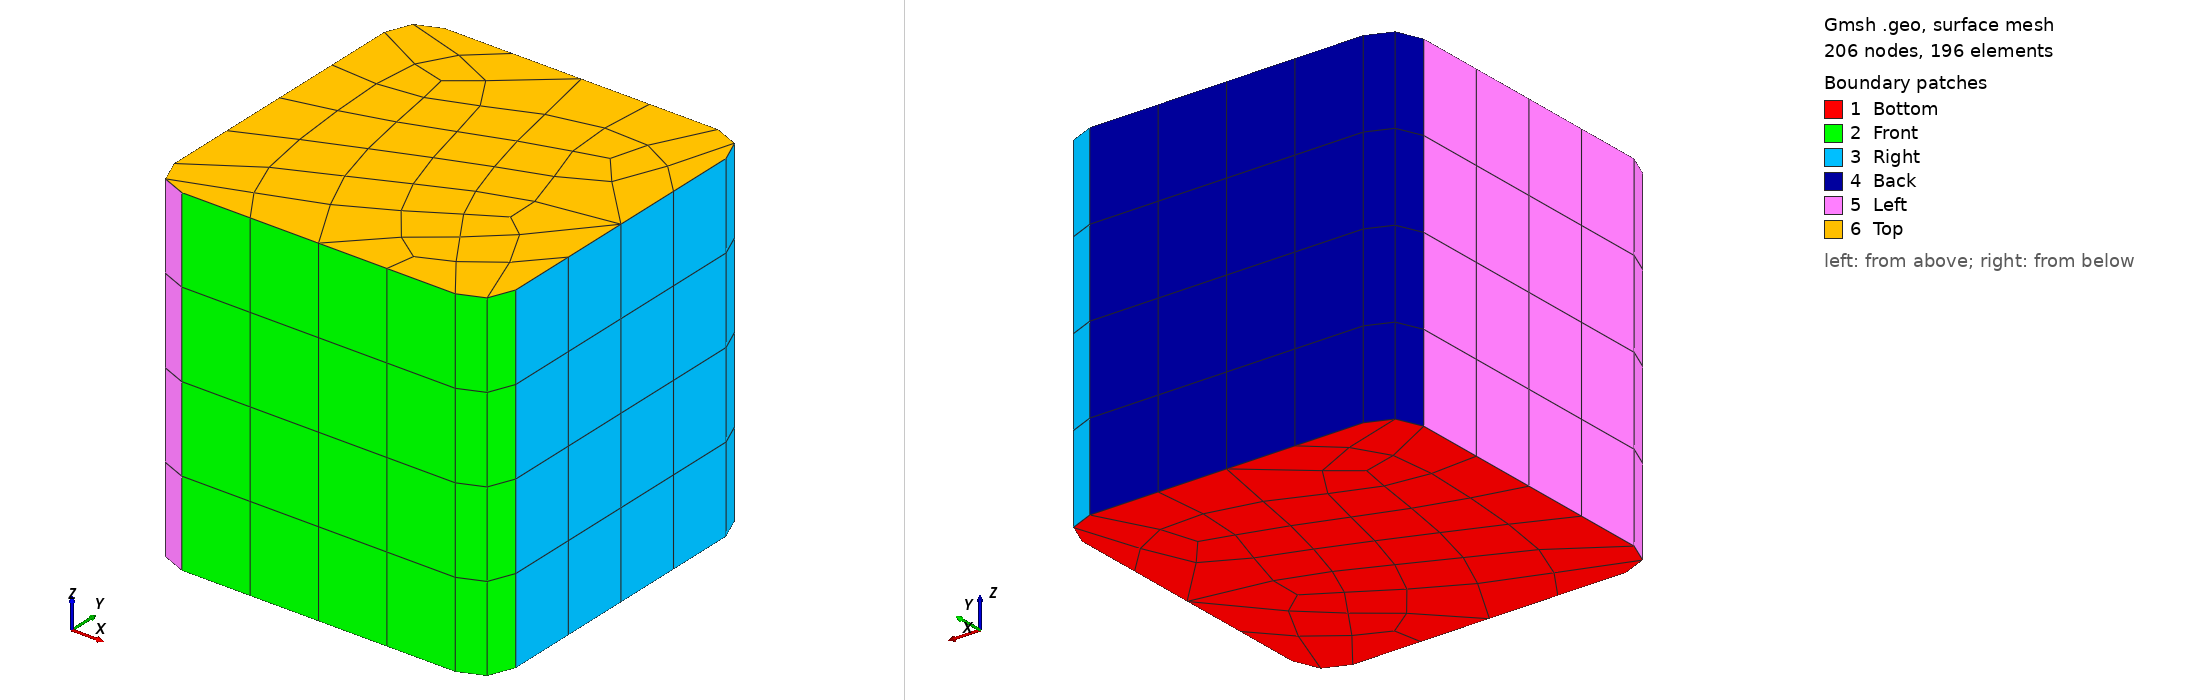

Gmsh geometry script, surface-meshed: 206 nodes, 196 surface elements. Boundary patches (legend numbers): 1 Bottom, 2 Front, 3 Right, 4 Back, 5 Left, 6 Top. Left view from above one corner, right view from below the opposite corner. Legend entries are the model's physical surfaces. The drawing asked Gmsh for element sizes between 1% and 20% of the model's largest extent; the script's own settings can give other sizes.

=== box_hex.geo (drawn) ===
//-------------------------------------------------------------
// Parameters (INPUT: modify these values)
//-------------------------------------------------------------
lx = 1.0;
ly = 1.0;
lz = 1.0;
r  = 0.1;         // vertical edge fillet radius
nz = 4;           // number of elements along height (primary input)

hx = lx / 2;
hy = ly / 2;
// Full-quad recombination (algorithm 2) inflates n_2D by ~2x on a rounded-rectangle
// base (not the ~3.5x assumed previously, which left the mesh half as fine as asked).
// Multiply char length by sqrt(2) so the post-subdivision count stays near nz^2,
// giving ~nz^3 elements after extrusion, matching the cylinder template's convention.
// The recombiner quantises n_2D onto plateaus (48 / 124 / 272), so this factor sits
// mid-plateau rather than at a boundary.
// NOTE: do not write "<param> = value" inside these comments. _generate_mesh_geo
// substitutes params with the regex `<param>\s*=\s*[^;]+;`, which spans newlines and
// would swallow everything up to the next semicolon, including this definition.
elem_size_xy = Sqrt(2.0 * lx * ly) / nz;

//-------------------------------------------------------------
// Bottom face (z = 0) — rounded rectangle, centered at origin in XY
// 8 arc-endpoints + 4 arc centers, ordered CCW from above
//-------------------------------------------------------------
Point(1)  = {-hx+r,   -hy,    0, elem_size_xy};  // front-left
Point(2)  = { hx-r,   -hy,    0, elem_size_xy};  // front-right
Point(3)  = { hx,     -hy+r,  0, elem_size_xy};  // right-front
Point(4)  = { hx,      hy-r,  0, elem_size_xy};  // right-back
Point(5)  = { hx-r,    hy,    0, elem_size_xy};  // back-right
Point(6)  = {-hx+r,    hy,    0, elem_size_xy};  // back-left
Point(7)  = {-hx,      hy-r,  0, elem_size_xy};  // left-back
Point(8)  = {-hx,     -hy+r,  0, elem_size_xy};  // left-front
// arc centers
Point(9)  = {-hx+r,   -hy+r,  0, elem_size_xy};
Point(10) = { hx-r,   -hy+r,  0, elem_size_xy};
Point(11) = { hx-r,    hy-r,  0, elem_size_xy};
Point(12) = {-hx+r,    hy-r,  0, elem_size_xy};

Line(1)   = {1, 2};
Circle(2) = {2, 10, 3};
Line(3)   = {3, 4};
Circle(4) = {4, 11, 5};
Line(5)   = {5, 6};
Circle(6) = {6, 12, 7};
Line(7)   = {7, 8};
Circle(8) = {8, 9,  1};

Curve Loop(1) = {1, 2, 3, 4, 5, 6, 7, 8};
Plane Surface(1) = {1};
Recombine Surface {1};

Mesh.RecombineAll = 1;
Mesh.RecombinationAlgorithm = 2;

//-------------------------------------------------------------
// Extrude in z to create hex volume
//-------------------------------------------------------------
out[] = Extrude {0, 0, lz} {
  Surface{1};
  Layers{nz};
  Recombine;
};

//-------------------------------------------------------------
// Physical groups
// out[0]=Top  out[1]=Volume
// out[2..9] = lateral surfaces in curve-loop order:
//   [2] Front(y=0)  [3] Front-right arc
//   [4] Right(x=lx) [5] Back-right arc
//   [6] Back(y=ly)  [7] Back-left arc
//   [8] Left(x=0)   [9] Front-left arc
//-------------------------------------------------------------
Physical Surface("Bottom") = {1};
Physical Surface("Top")    = {out[0]};
Physical Surface("Front")  = {out[2], out[3]};  // flat front + front-right arc
Physical Surface("Right")  = {out[4], out[5]};  // flat right + back-right arc
Physical Surface("Back")   = {out[6], out[7]};  // flat back + back-left arc
Physical Surface("Left")   = {out[8], out[9]};  // flat left + front-left arc
Physical Volume("Box")     = {out[1]};
